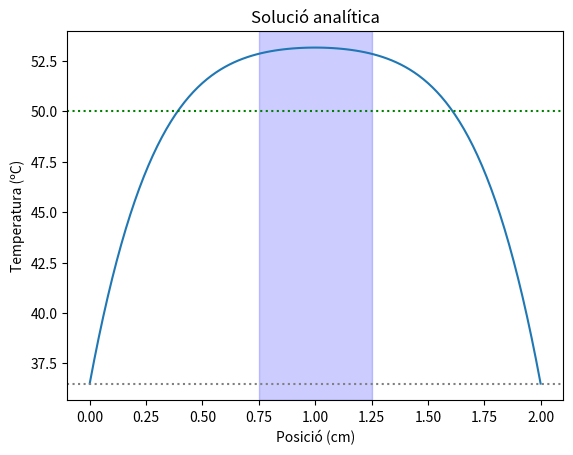

Python code for this plot:
import numpy as np
import matplotlib.pyplot as plt


dx = 1/100
c_v = 3698 # J/(kg·K)
p = 1081 # kg/m^3
k = 0.56 # W/(m·K)
s = 0.472 # S / m
T_0 = 36.5 # C
t_a = 0.025 # s
t = 0 # s
l = 0.02 # m

# Constants de normalitzacio:

T_c = s*0.5*(40**2)/k
t_c = p*c_v*(l**2)/k
x_c = l


def T_analitica(x,t,M):
  suma = 0
  for m in range(1, M+1):
      n = 2*m - 1
      coef = 4*np.exp(-(n**2)*(np.pi**2)*t)/((n**3)*(np.pi**3))
      suma += coef*np.sin(n*np.pi*x)
  Tadim = T_0/T_c + x*(1-x)/2 - suma
  return Tadim*T_c

xn = []          # posició normalitzada (de 0 a 1)
X = []           # posició en cm (0 a 2, teixit d'estudi)
Y = []           # T_analitica per cada xn
N = 101

for i in range(N):
    xn.append(i/100)
    X.append(2*i/100)

for x in xn:
    Y.append(T_analitica(x, t_a, M=3))   #amb M=3 l'error és de l'ordre de 10^{-6}, menor a l'error dels mètodes numèrics (10^{-3})

fig, ax = plt.subplots()
ax.plot(X, Y)
a = 0.75
b = 1.25
ax.axvspan(a, b, color='blue', alpha=0.2)
ax.axhline(y=36.5, color='grey', linestyle=':')
ax.axhline(y=50, color='green', linestyle=':')
plt.title(f"Solució analítica")
plt.xlabel("Posició (cm)")
plt.ylabel("Temperatura (ºC)")
plt.show()

T_max = T_analitica(0.5, t_a, M=3)          #sabem que per a tot t el màxim de temperatura està al centre, x=1/2
# i que la temperatura en x=1/2 creix amb el temps fins a un límit $T_{\max}=T_0+\frac{T_c}{8}$ quan t tendeix a infinit
# és a dir que l'instant on s'assoleix el màxim de temperatura en l'interval [0,t_a] ha de ser t_a

print(f"T màxima: {T_max:.4f}ºC a t = {t_a}")

# Ara busquem l'instant en què x=0.75 cm i x=1.25 cm superen els 50 ºC per poder comparar-ho amb Crank-Nicolson
# x=0.75 cm i x=1.25 cm són xn=0.375 i xn=0.625 (són els punts on comença la regió de teixit sa)

dt = 0.0001
t = 0

while T_analitica(0.375, t, M=20) < 50 or T_analitica(0.625, t, M=20) < 50:         #aquí fem servir una M més gran, M=20, perquè la solució convergeix més ràpid per a M més grans, tot i que amb M=3 l'error de truncament ja és prou petit en comparació a l'error dels mètodes numèrics que fem servir
    t += dt

t_max = t*t_c

print(f"El temps màxim que pot durar el procediment sense perjudicar el teixit sa és de t={t_max:.4f}s, ja que si superem aquest temps la regió sana sobrepassa els 50ºC.")
